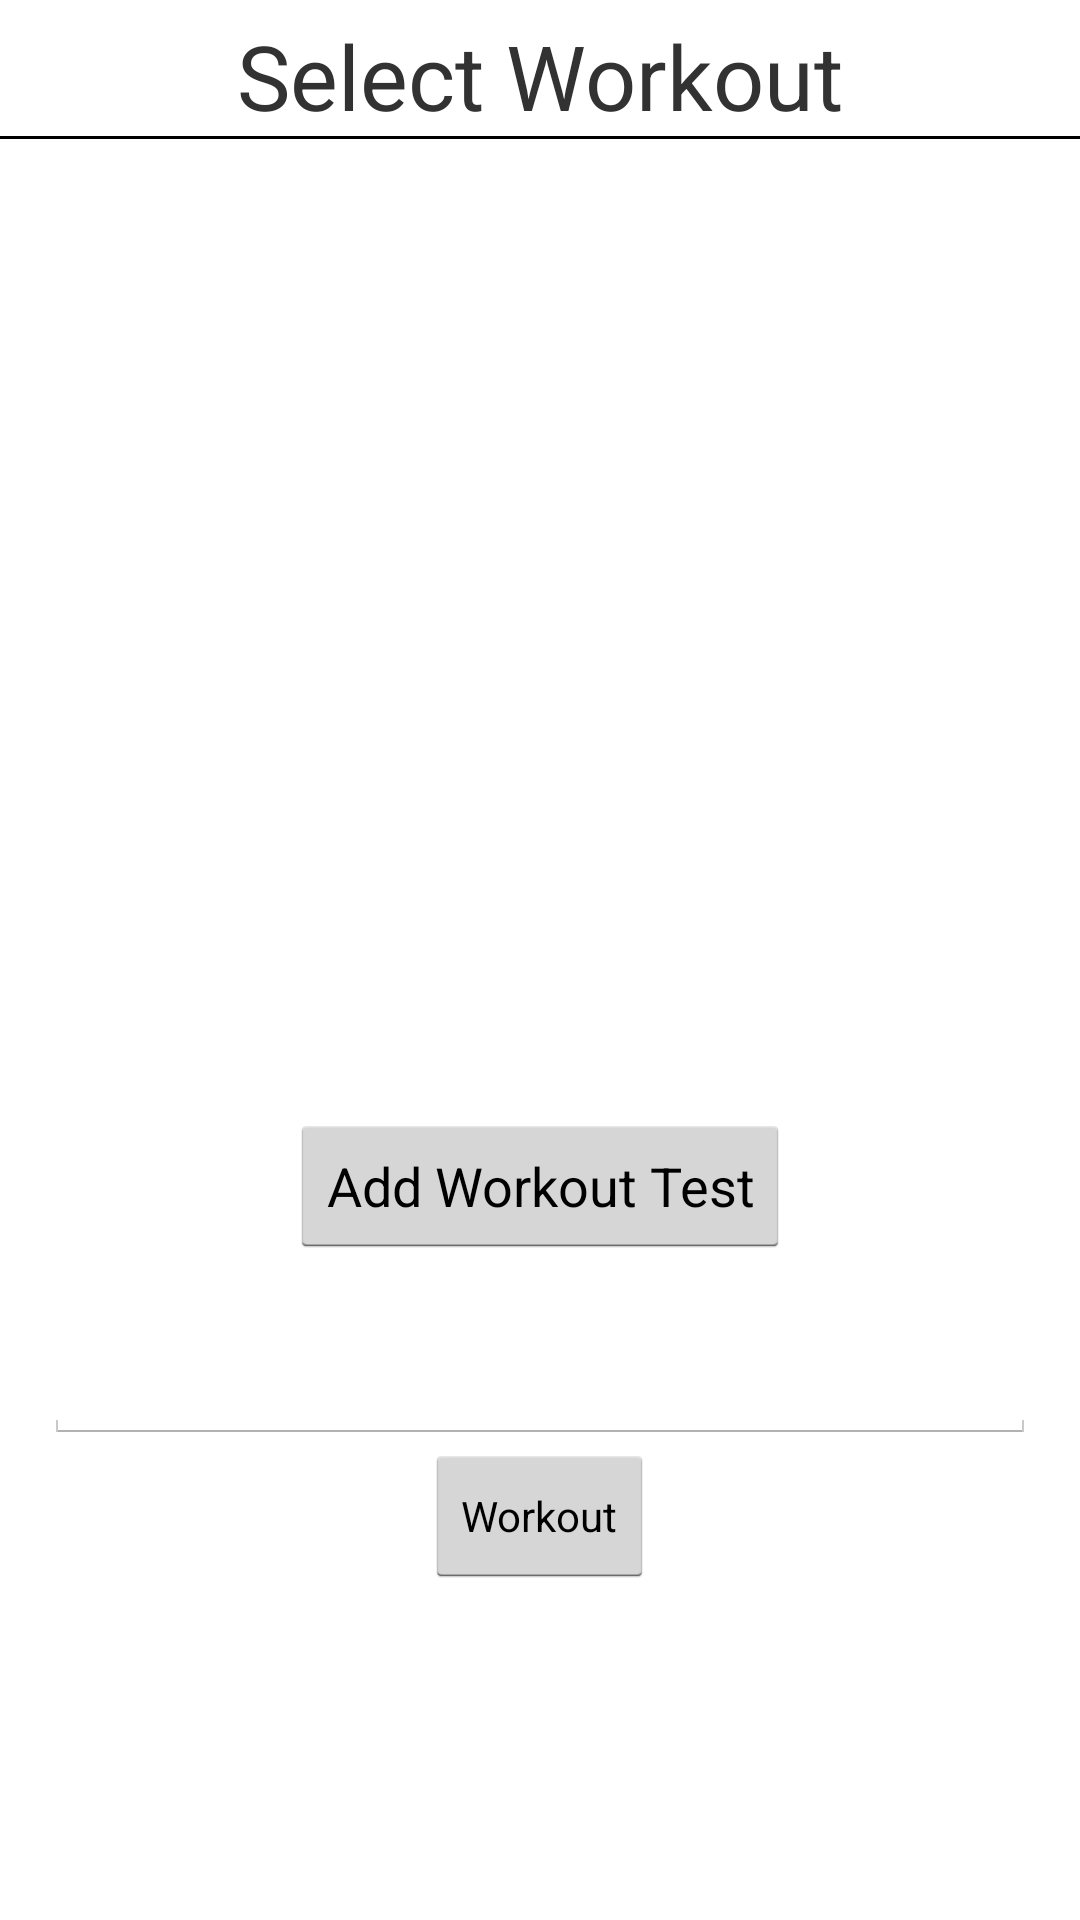

Here is an Android app screen rendered from its layout file. Give the layout XML and the strings, colors and styles it references.
<!-- AndroidManifest.xml: application theme AppTheme -->
<!-- res/layout/activity_select_workout.xml -->
<?xml version="1.0" encoding="utf-8"?>
<LinearLayout xmlns:android="http://schemas.android.com/apk/res/android"
    android:orientation="vertical" android:layout_width="match_parent"
    android:layout_height="match_parent" android:paddingLeft="@dimen/activity_horizontal_margin"
    android:paddingRight="@dimen/activity_horizontal_margin"
    android:paddingTop="@dimen/activity_vertical_margin"
    android:paddingBottom="@dimen/activity_vertical_margin"
    android:id="@+id/selectWorkoutLayout"
    android:weightSum="1">

    <TextView
        android:layout_width="wrap_content"
        android:layout_height="wrap_content"
        android:text="@string/selectWorkoutTextView"
        android:textSize="30sp"
        android:layout_marginTop="5dp"
        android:id="@+id/selectWorkoutTextView"
        android:layout_gravity="center_horizontal" />

    <View
        android:id="@+id/separatorLine"
        android:layout_width="match_parent"
        android:layout_height="1dp"
        android:layout_below="@+id/selectWorkoutTextView"
        android:background="@android:color/black"
        android:padding="5dp" />

    <ListView
        android:layout_width="match_parent"
        android:layout_height="159dp"
        android:id="@+id/workoutListView"
        android:layout_gravity="center_horizontal"
        android:choiceMode="singleChoice"
        android:layout_weight="0.60" />

    <Button
        android:layout_width="wrap_content"
        android:layout_height="wrap_content"
        android:text="@string/buttonWorkoutSelect"
        android:id="@+id/buttonWorkoutSelect"
        android:layout_gravity="center_horizontal" />

    <EditText
        android:layout_width="match_parent"
        android:layout_height="wrap_content"
        android:id="@+id/woNameEditText"
        android:layout_marginTop="20dp"
        android:layout_marginLeft="15dp"
        android:layout_marginRight="15dp"
        android:layout_below="@id/buttonWorkoutSelect"
        android:textSize="20sp"/>

    <Button
        style="?android:attr/buttonStyleSmall"
        android:layout_width="wrap_content"
        android:layout_height="wrap_content"
        android:text="Workout"
        android:id="@+id/goToButton"
        android:layout_gravity="center_horizontal"
        android:onClick="workoutGo"/>

</LinearLayout>
<!-- resources referenced by this layout -->
<resources>
  <string name="buttonWorkoutSelect">Add Workout Test</string>
  <string name="selectWorkoutTextView">Select Workout</string>
  <style name="AppTheme" parent="AppBaseTheme">
  
      </style>
  <style name="AppBaseTheme" parent="android:Theme.Light">
          
      </style>
</resources>
